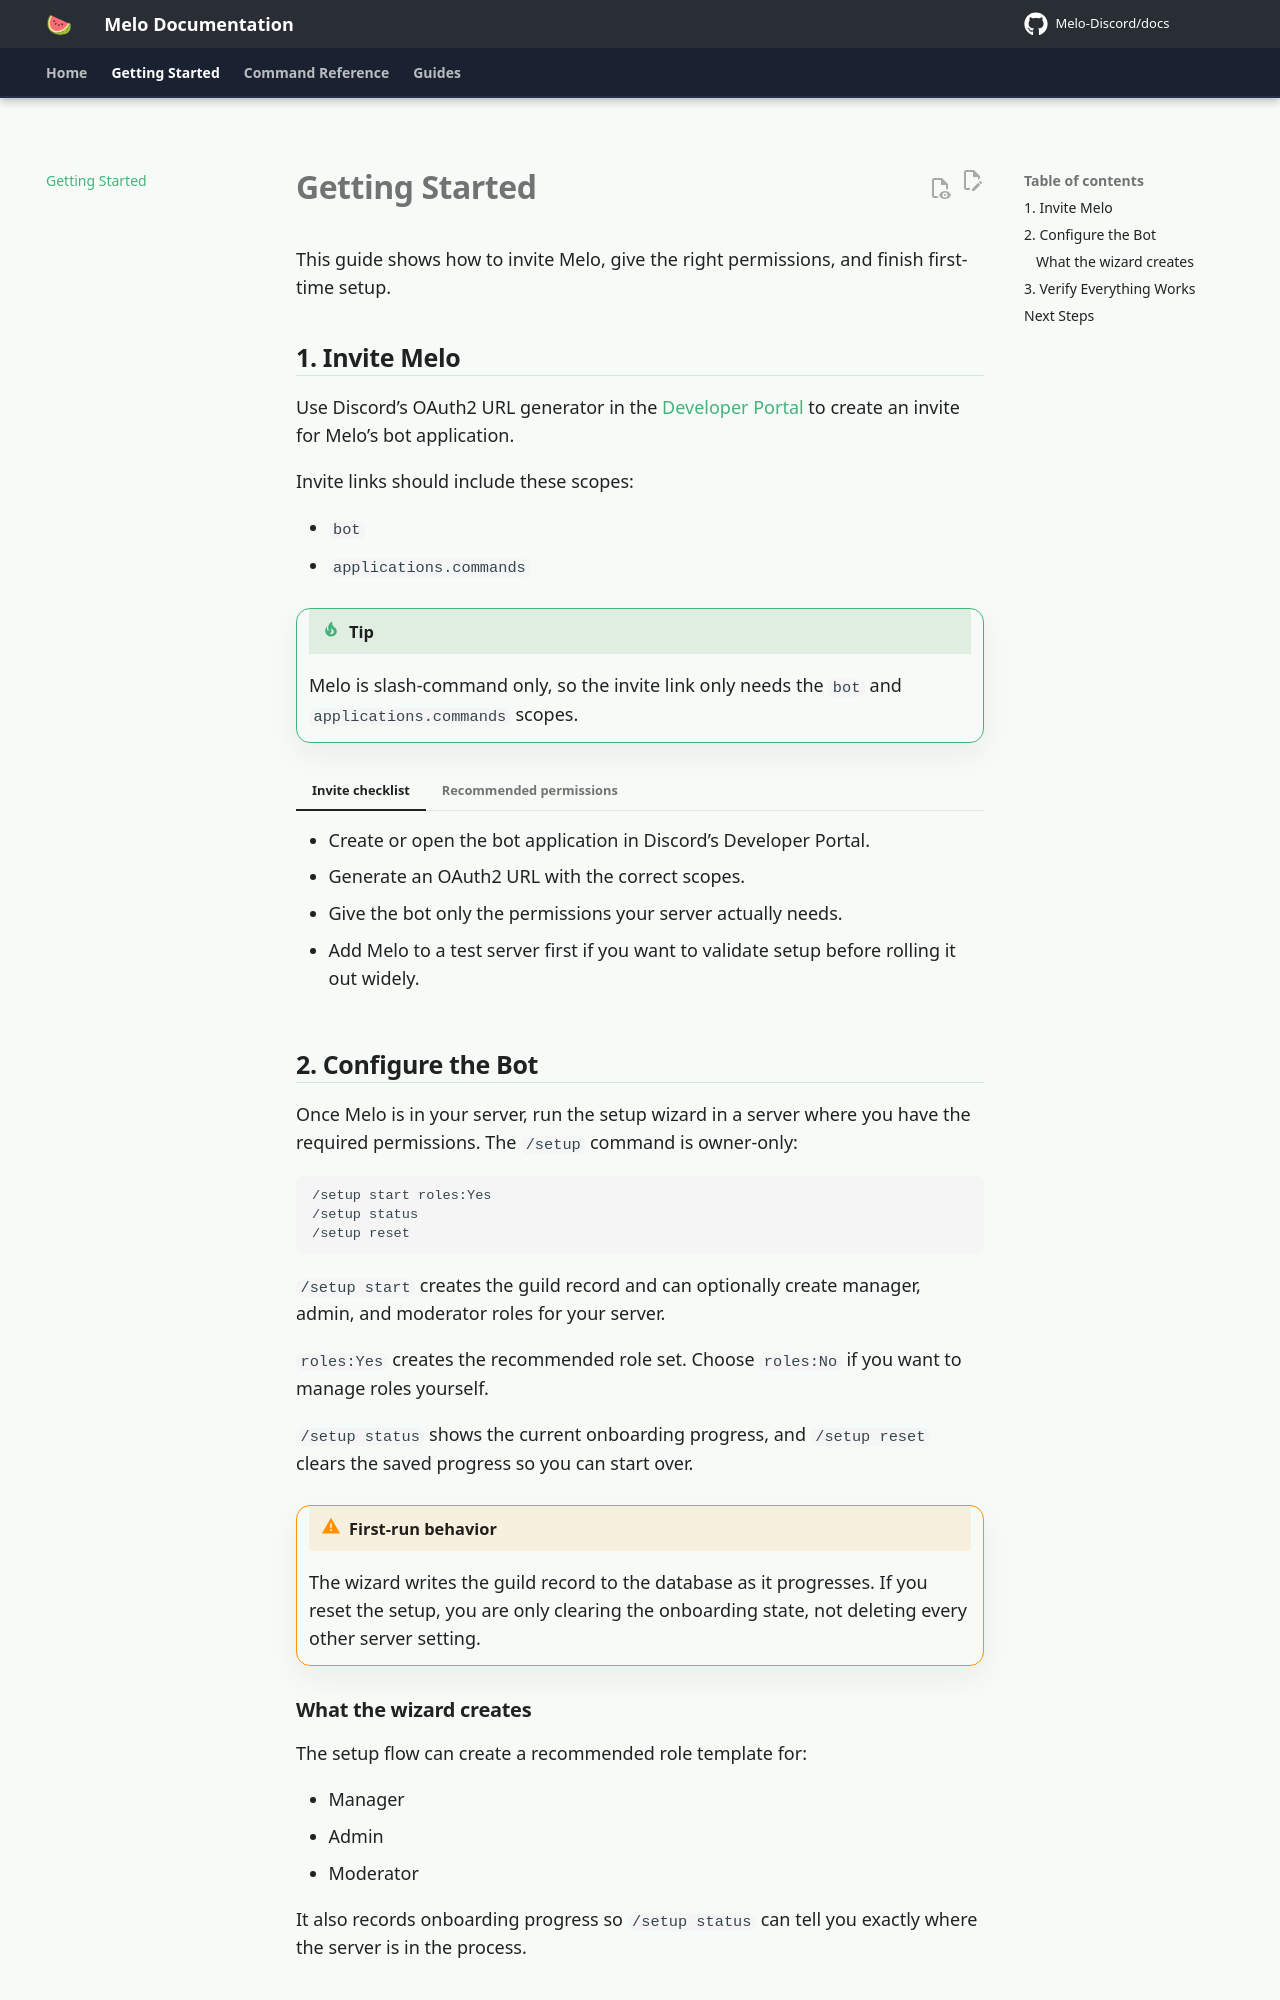

repository: Melo-Discord/docs · page: getting-started/index.html · generator: mkdocs

# Getting Started

This guide shows how to invite Melo, give the right permissions, and finish first-time setup.

## 1. Invite Melo

Use Discord’s OAuth2 URL generator in the [Developer Portal](https://discord.com/developers/applications) to create an invite for Melo’s bot application.

Invite links should include these scopes:

- `bot`
- `applications.commands`

!!! tip
    Melo is slash-command only, so the invite link only needs the `bot` and `applications.commands` scopes.

=== "Invite checklist"
    - Create or open the bot application in Discord’s Developer Portal.
    - Generate an OAuth2 URL with the correct scopes.
    - Give the bot only the permissions your server actually needs.
    - Add Melo to a test server first if you want to validate setup before rolling it out widely.

=== "Recommended permissions"
    | Permission | Why it matters |
    |---|---|
    | View Channels | Lets Melo see the channels where commands are used |
    | Send Messages | Lets Melo respond to slash commands |
    | Embed Links | Renders rich responses correctly |
    | Read Message History | Helps with moderation, logging, and context-sensitive commands |
    | Manage Messages | Needed for cleanup and moderation actions |
    | Moderate Members | Required for timeouts and related moderation actions |
    | Kick Members / Ban Members | Required for enforcement commands |
    | Manage Roles | Needed if you want the setup wizard to create role templates |
